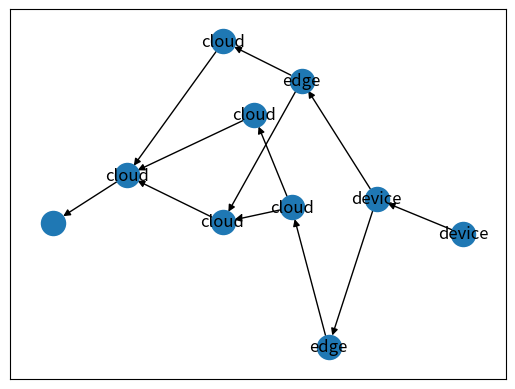

Here is the Python script that generated this plot:
import itertools
import networkx as nx
import matplotlib.pyplot as plt
from collections import OrderedDict
from networkx.drawing.nx_pydot import graphviz_layout


class impl:
    def __init__(self, device, edge, cloud):
        self.device = device
        self.edge = edge
        self.cloud = cloud

class trans:
    def __init__(self, d2e, e2c,d2c):
        self.d2e = d2e
        self.e2c = e2c
        self.d2c = d2c

def build_graph():
    G = nx.DiGraph()
    node_list = list(range(8))
    G.add_nodes_from(node_list)
    G.add_edges_from([(0,1), (0,2), (1,3), (2,4), (3,5), (3,6), (2,6), (5,7), (6,7), (4,7)])

    return G

def longest_path(G):
    nodes = list(nx.topological_sort(G))
    source = nodes[0]

    def helper(node):
        if node == source:
            return 0
        preds = list(G.predecessors(node))
        dist = max([helper(i) + 1 for i in preds])
        return dist

    path_dict = OrderedDict()
    for node in nodes:
        path_dict[node] = helper(node)

    return path_dict


def get_layer(G):
    path_dict = longest_path(G)
    max_len = path_dict[max(path_dict, key=path_dict.get)]
    layer_dict = OrderedDict()
    for layer in range(max_len + 1):
        layer_item = []
        for k, v in path_dict.items():
            if v == layer:
                layer_item.append(k)
        layer_dict[layer] = layer_item

    return layer_dict



def assign_nodes_to_layers(G, layer_dict):
    nodes = list(nx.topological_sort(G))
    source = nodes[0]

    def get_subset_input_sibling(node, v):
        subset = set()
        siblings = []
        pred_list = list(G.predecessors(node))
        for i in range(1, len(pred_list) + 1):
            data = itertools.combinations(pred_list, i)
            subset.add(tuple(data))

        for j in v:
            if j != node:
                if tuple(G.predecessors(j)) in subset:
                    siblings.append(j)

        return siblings


    # k: layer index, v: list of nodes which belongs to layer k
    for k, v in layer_dict.items():
        print("Start partition in layer ", k)
        for node in v:
            # if G.nodes[node].get('location') == 'None':
            pred_list = list(G.predecessors(node))
            pred_location = []

            for pred in pred_list:
                pred_location.append(G.nodes[pred].get('location'))

            if 'cloud' in pred_location:
                last_location = 'cloud'
            elif 'edge' in pred_location:
                last_location = 'edge'
            else:
                last_location = 'device'

            time_device = 0
            time_edge = 0
            time_cloud = 0
            print('the pred location list is', pred_location)
            print('the last location is', last_location)
            if last_location == 'device':

                # put node on device
                time_device = 0 + G.nodes[node].get('attr').device
                # put node on edge
                for pred in pred_list:
                    time_edge = time_edge + G.edges[(pred, node)].get('attr').d2e + G.nodes[node].get('attr').edge
                # put node on cloud
                for pred in pred_list:
                    time_cloud = time_cloud + G.edges[(pred, node)].get('attr').d2c + G.nodes[node].get('attr').edge

                time_list = list([time_device, time_edge, time_cloud])
                time_min = min(time_list)

                if time_min == time_device:
                    node_location = 'device'
                elif time_min == time_edge:
                    node_location = 'edge'
                else:
                    node_location = 'cloud'

            elif last_location == 'edge':
                # put node on edge
                for pred in pred_list:
                    if G.nodes[pred].get('location') == 'device':
                        time_edge = time_edge + G.edges[(pred, node)].get('attr').d2e + G.nodes[node].get('attr').edge
                        time_cloud = time_cloud + G.edges[(pred, node)].get('attr').d2c + G.nodes[node].get('attr').cloud
                    else:
                        time_edge = time_edge + 0 + G.nodes[node].get('attr').edge
                        time_cloud = time_cloud + G.edges[(pred, node)].get('attr').e2c + G.nodes[node].get('attr').cloud

                time_list = list([time_edge, time_cloud])
                time_min = min(time_list)

                if time_min == time_edge:
                    node_location = 'edge'
                else:
                    node_location = 'cloud'
            else:
                # for pred in pred_list:
                #     if G.nodes[pred].get('location') == 'device':
                #         time_cloud = time_cloud + G.edges[(pred, node)].get('attr').d2c + G.nodes[node].get('attr').cloud
                #     elif G.nodes[pred].get('location') == 'edge':
                #         time_cloud = time_cloud + G.edges[(pred, node)].get('attr').e2c + G.nodes[node].get('attr').cloud
                #     else:
                #         time_cloud = time_cloud + 0 + G.nodes[node].get('attr').cloud
                node_location = 'cloud'

            G.nodes[node]['location'] = node_location

            # update subset siblings
            location_dict = {'device':0, 'edge':1, 'cloud':2}
            siblings = get_subset_input_sibling(node, v)
            for sibling in siblings:
                if G.nodes[sibling].get('location') == None:
                    G.nodes[sibling]['location'] = node_location
                else:
                    if location_dict[G.nodes[sibling].get('location')] < location_dict[node_location]:
                        G.nodes[sibling]['location'] = node_location

    return G


if __name__ == '__main__':
    G = build_graph()

    layer_dict = get_layer(G)
    print(layer_dict)

    G.add_node('input')
    G.add_node('output')
    G.add_edge('input', 0)
    G.add_edge(7, 'output')

    for node in G.nodes:
        G.nodes[node]['attr'] = impl(3,2,1)
    for edge in G.edges:
        G.edges[edge]['attr'] = trans(0.1, 0.2, 0.3)

    G.nodes['input']['location'] = 'device'
    G.edges[('input', 0)]['attr'] = trans(4, 8, 12)
    G.edges[(7, 'output')]['attr'] = trans(4, 8, 12)
    print(G.edges(data=True))

    G = assign_nodes_to_layers(G, layer_dict)
    for node in G.nodes:
        print('Node %s is at %s' % (str(node), G.nodes[node].get('location')))

    pos = nx.spring_layout(G)
    labels = nx.get_node_attributes(G, 'location')
    nx.draw_networkx_nodes(G, pos=pos)
    nx.draw_networkx_labels(G, pos=pos, labels=labels)
    nx.draw_networkx_edges(G, pos=pos, arrows=True)
    plt.show()
